Photos from the image-classification dataset "data_освещённость" in the GitHub repository Vaibhavv526/Predicting-Illumination-from-Camera-Images. Its 3 classes are: bright, dark, normal.

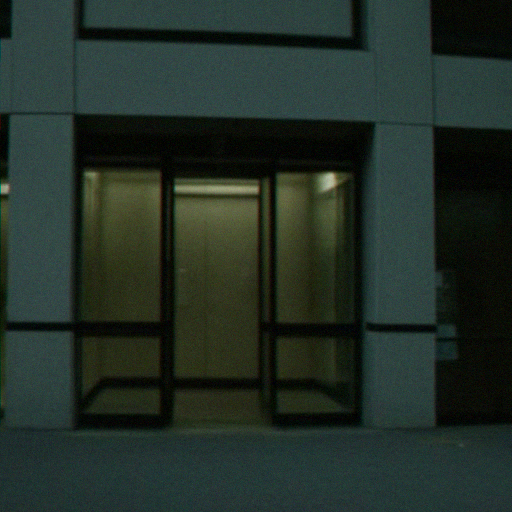
Label: dark

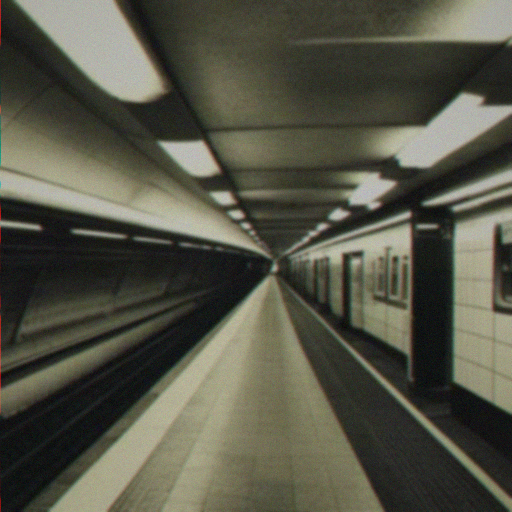
Label: bright

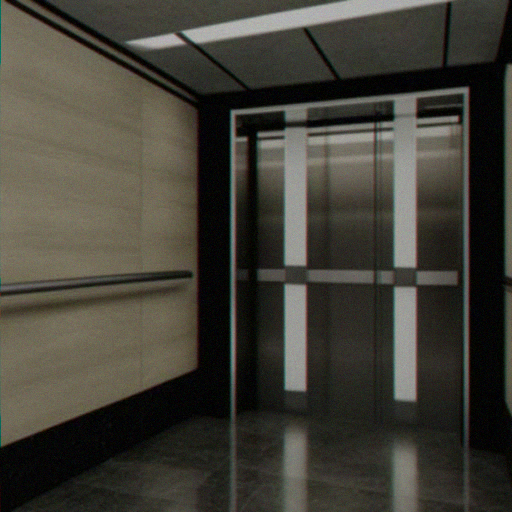
Label: normal

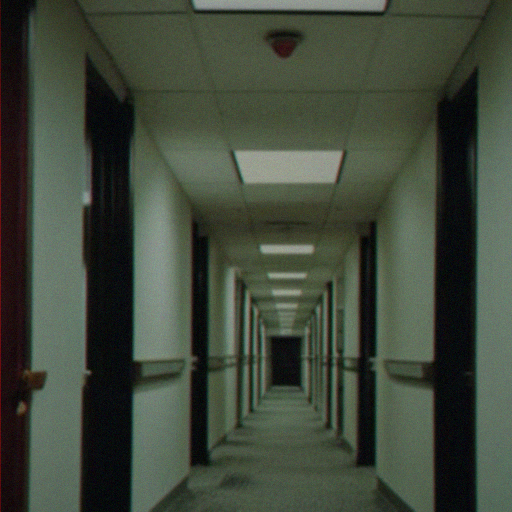
Label: dark

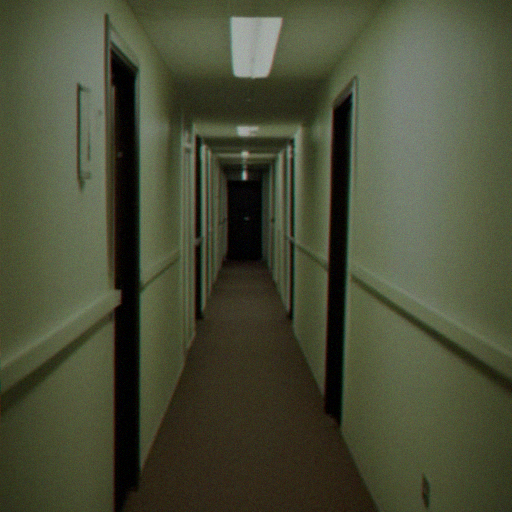
Label: normal

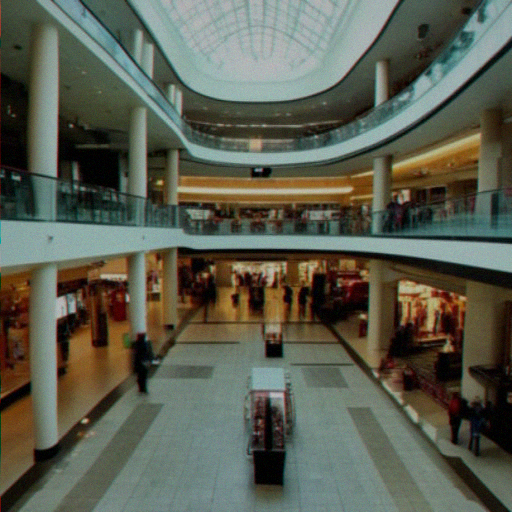
Label: bright
